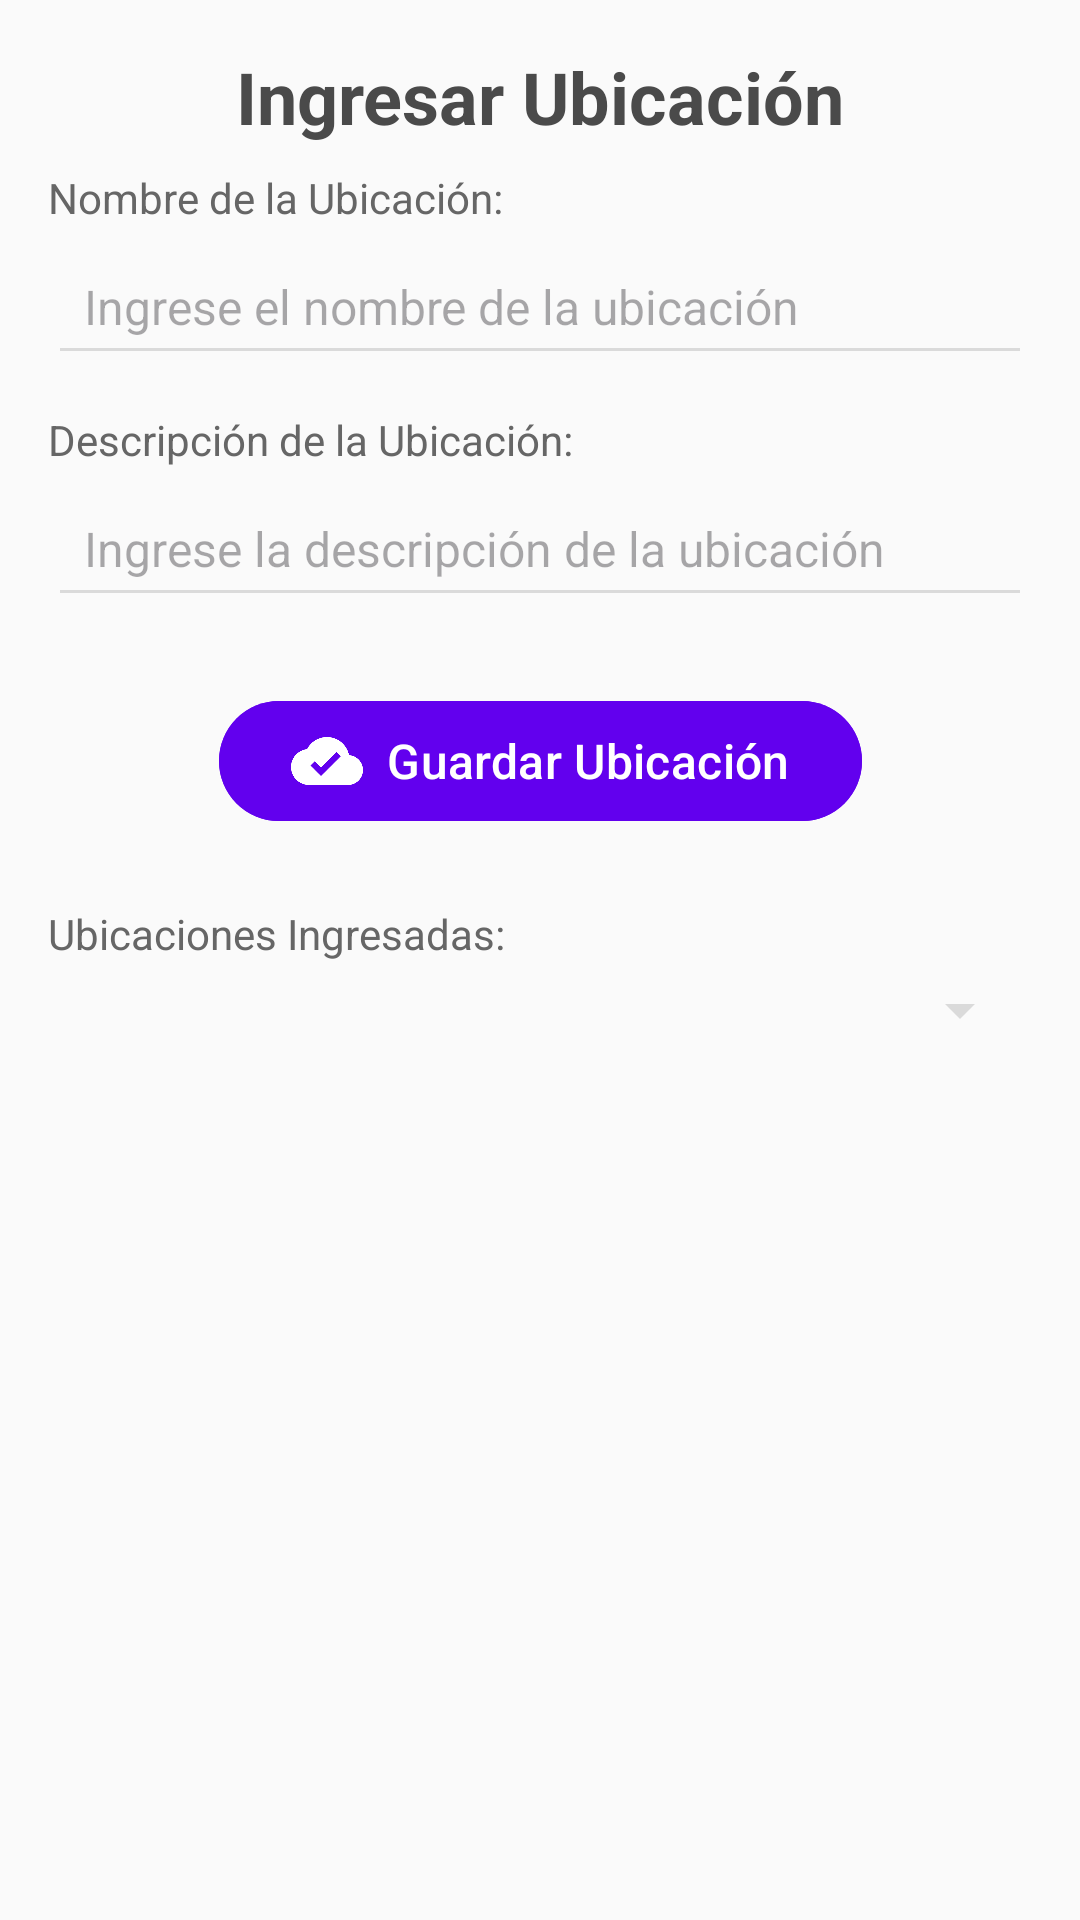

Produce the Android XML layout that renders to this screen, including the resource entries it uses.
<!-- AndroidManifest.xml: application theme Theme.AppAgricola -->
<!-- res/layout/activity_ubicaciones.xml -->
<?xml version="1.0" encoding="utf-8"?>
<androidx.constraintlayout.widget.ConstraintLayout
    xmlns:android="http://schemas.android.com/apk/res/android"
    xmlns:app="http://schemas.android.com/apk/res-auto"
    android:layout_width="match_parent"
    android:layout_height="match_parent"
    android:padding="16dp"
    android:background="#FAFAFA">

    
    <TextView
        android:id="@+id/textViewTitulo"
        android:layout_width="wrap_content"
        android:layout_height="wrap_content"
        android:text="Ingresar Ubicación"
        android:textSize="24sp"
        android:textStyle="bold"
        android:textColor="#4A4A4A"
        android:textAlignment="center"
        android:layout_marginBottom="24dp"
        app:layout_constraintTop_toTopOf="parent"
        app:layout_constraintStart_toStartOf="parent"
        app:layout_constraintEnd_toEndOf="parent" />

    
    <TextView
        android:id="@+id/labelNombreUbicacion"
        android:layout_width="wrap_content"
        android:layout_height="wrap_content"
        android:text="Nombre de la Ubicación:"
        android:textColor="#666666"
        android:textSize="14sp"
        app:layout_constraintTop_toBottomOf="@id/textViewTitulo"
        app:layout_constraintStart_toStartOf="parent"
        android:layout_marginTop="8dp" />

    
    <EditText
        android:id="@+id/editTextNombreUbicacion"
        android:layout_width="0dp"
        android:layout_height="wrap_content"
        android:hint="Ingrese el nombre de la ubicación"
        android:padding="12dp"
        android:backgroundTint="#DADADA"
        android:textColor="#333333"
        android:textSize="16sp"
        app:layout_constraintTop_toBottomOf="@id/labelNombreUbicacion"
        app:layout_constraintStart_toStartOf="parent"
        app:layout_constraintEnd_toEndOf="parent"
        android:layout_marginTop="4dp" />

    
    <TextView
        android:id="@+id/labelDescripcionUbicacion"
        android:layout_width="wrap_content"
        android:layout_height="wrap_content"
        android:text="Descripción de la Ubicación:"
        android:textColor="#666666"
        android:textSize="14sp"
        app:layout_constraintTop_toBottomOf="@id/editTextNombreUbicacion"
        app:layout_constraintStart_toStartOf="parent"
        android:layout_marginTop="12dp" />

    
    <EditText
        android:id="@+id/editTextDescripcionUbicacion"
        android:layout_width="0dp"
        android:layout_height="wrap_content"
        android:hint="Ingrese la descripción de la ubicación"
        android:padding="12dp"
        android:backgroundTint="#DADADA"
        android:textColor="#333333"
        android:textSize="16sp"
        app:layout_constraintTop_toBottomOf="@id/labelDescripcionUbicacion"
        app:layout_constraintStart_toStartOf="parent"
        app:layout_constraintEnd_toEndOf="parent"
        android:layout_marginTop="4dp" />

    
    <Button
        android:id="@+id/buttonGuardarUbicacion"
        android:layout_width="wrap_content"
        android:layout_height="wrap_content"
        android:text="Guardar Ubicación"
        android:backgroundTint="#6200EE"
        android:textColor="#FFFFFF"
        android:drawableLeft="@drawable/ic_guardar"
        android:textSize="16sp"
        android:paddingLeft="24dp"
        android:paddingRight="24dp"
        app:layout_constraintTop_toBottomOf="@id/editTextDescripcionUbicacion"
        app:layout_constraintStart_toStartOf="parent"
        app:layout_constraintEnd_toEndOf="parent"
        android:layout_marginTop="24dp" />

    
    <TextView
        android:id="@+id/labelUbicacionesIngresadas"
        android:layout_width="wrap_content"
        android:layout_height="wrap_content"
        android:text="Ubicaciones Ingresadas:"
        android:textColor="#666666"
        android:textSize="14sp"
        app:layout_constraintTop_toBottomOf="@id/buttonGuardarUbicacion"
        app:layout_constraintStart_toStartOf="parent"
        android:layout_marginTop="24dp" />

    
    <Spinner
        android:id="@+id/ubicacionesSpinner"
        android:layout_width="0dp"
        android:layout_height="wrap_content"
        android:backgroundTint="#DADADA"
        android:padding="12dp"
        app:layout_constraintTop_toBottomOf="@id/labelUbicacionesIngresadas"
        app:layout_constraintStart_toStartOf="parent"
        app:layout_constraintEnd_toEndOf="parent"
        android:layout_marginTop="4dp" />

</androidx.constraintlayout.widget.ConstraintLayout>
<!-- resources referenced by this layout -->
<resources>
  <!-- drawable ic_guardar (drawable) -->
  <vector xmlns:android="http://schemas.android.com/apk/res/android"
      android:height="24dp"
      android:viewportHeight="24"
      android:viewportWidth="24"
      android:width="24dp">
  
      <path
          android:fillColor="#FFFFFF"
          android:pathData="M19.35,10.04C18.67,6.59 15.64,4 12,4 9.11,4 6.6,5.64 5.35,8.04 2.34,8.36 0,10.91 0,14c0,3.31 2.69,6 6,6h13c2.76,0 5,-2.24 5,-5 0,-2.64 -2.05,-4.78 -4.65,-4.96zM10,17l-3.5,-3.5 1.41,-1.41L10,14.17 15.18,9l1.41,1.41L10,17z" />
  
  </vector>
  <style name="Theme.AppAgricola" parent="Theme.Material3.DayNight.NoActionBar">
          
          <item name="android:colorBackground">@color/backgroundColor</item> 
      </style>
  <color name="backgroundColor">#F5F5F5</color>
</resources>
